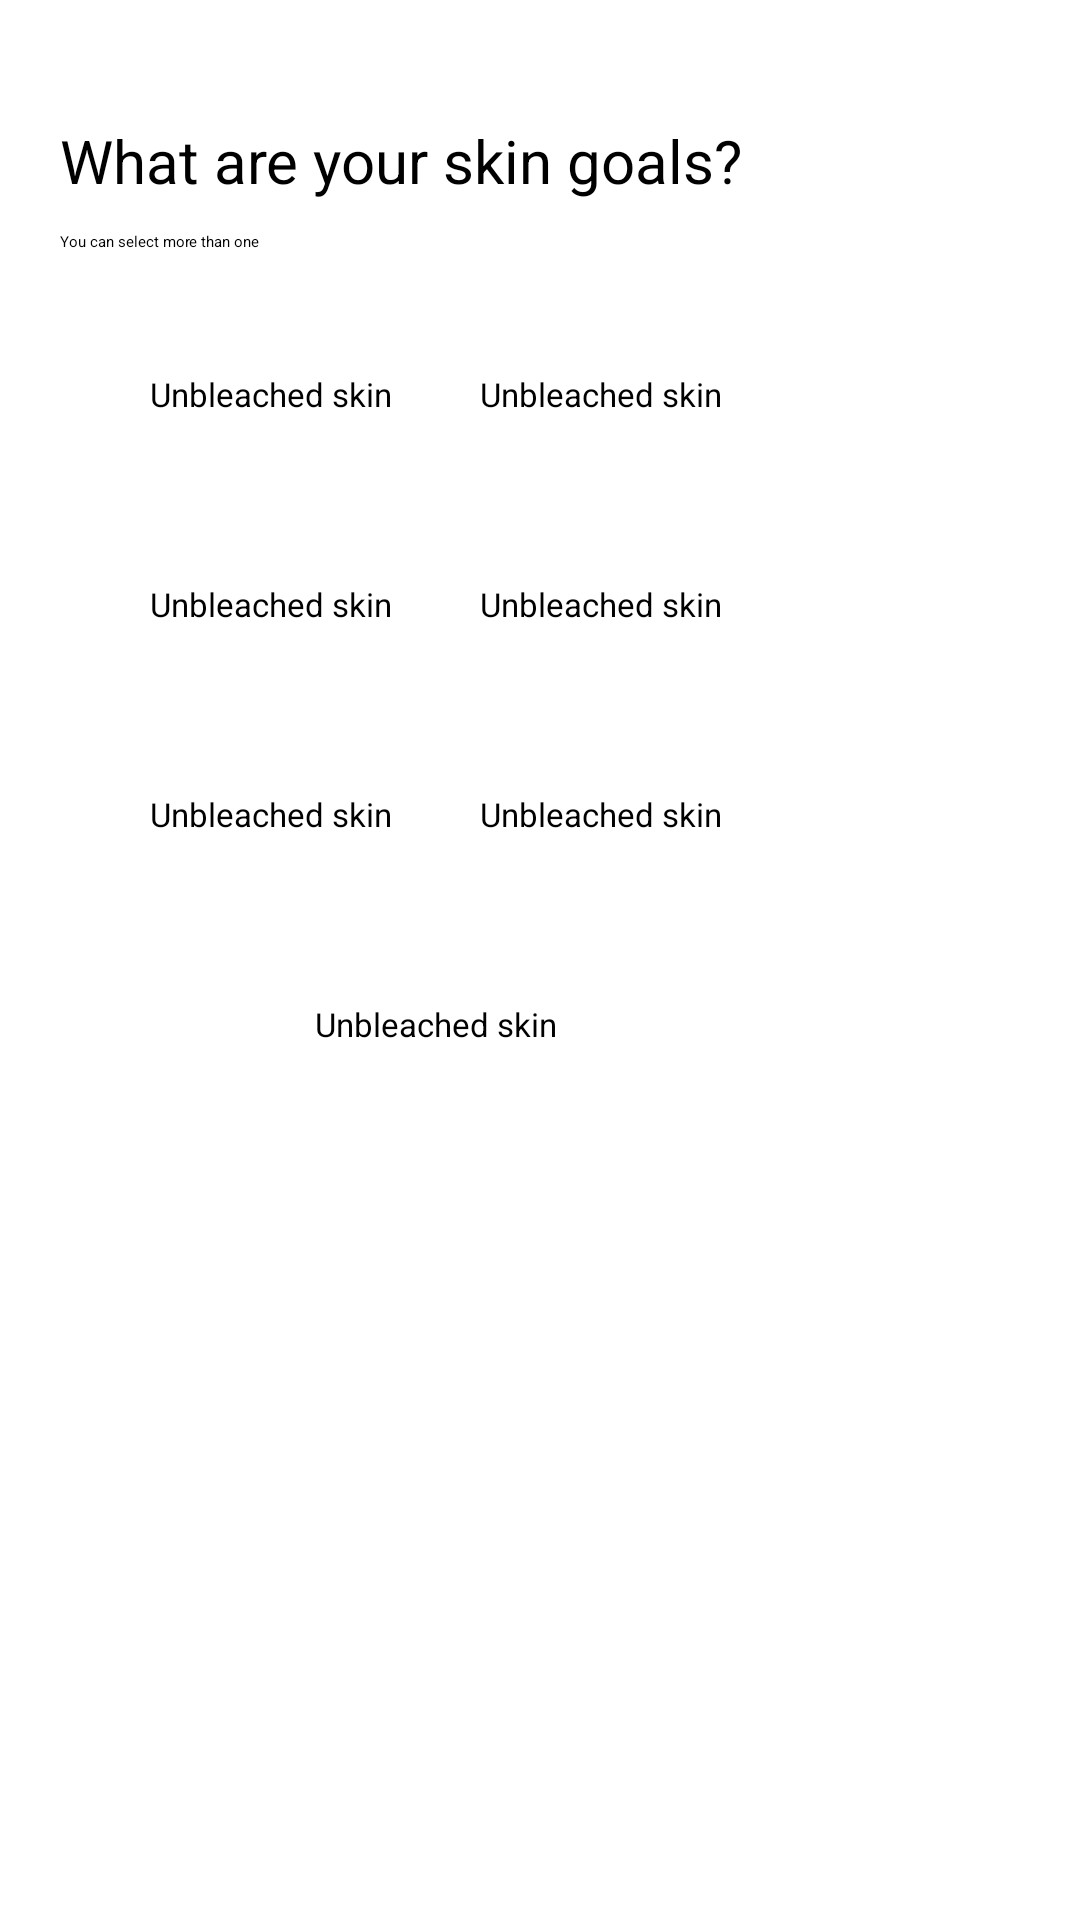

Layout XML and referenced resources for this Android screen:
<!-- AndroidManifest.xml: application theme Theme.Skintusiast -->
<!-- res/layout/activity_home_skin_goal.xml -->
<?xml version="1.0" encoding="utf-8"?>
<androidx.constraintlayout.widget.ConstraintLayout xmlns:android="http://schemas.android.com/apk/res/android"
    xmlns:app="http://schemas.android.com/apk/res-auto"
    xmlns:tools="http://schemas.android.com/tools"
    android:layout_width="match_parent"
    android:layout_height="match_parent"
    android:background="@drawable/bg_style"
    tools:context=".HOME_skin_goal_Activity">

    <ImageView
        android:id="@+id/back7"
        android:layout_width="wrap_content"
        android:layout_height="wrap_content"
        android:layout_marginStart="20dp"
        android:contentDescription="back"
        android:onClick="back"
        android:paddingTop="20dp"
        android:paddingRight="50dp"
        app:layout_constraintStart_toStartOf="parent"
        app:layout_constraintTop_toTopOf="parent"
        app:srcCompat="@drawable/baseline_arrow_back_ios_24" />

    <Button
        android:id="@+id/btnskingoal"
        android:layout_width="139dp"
        android:layout_height="50dp"
        android:layout_marginStart="136dp"
        android:layout_marginEnd="136dp"
        android:layout_marginBottom="40dp"
        android:backgroundTint="#EF5DA8"
        android:text="Save"
        android:textColor="#FFFFFF"
        android:textStyle="bold"
        app:layout_constraintBottom_toBottomOf="parent"
        app:layout_constraintEnd_toEndOf="parent"
        app:layout_constraintStart_toStartOf="parent"
        app:strokeColor="#EF5DA8"
        app:strokeWidth="1dp"
        tools:cornerRadius="20dp" />

    <Button
        android:id="@+id/button5"
        android:layout_width="150dp"
        android:layout_height="50dp"
        android:layout_marginStart="50dp"
        android:layout_marginTop="40dp"
        android:backgroundTint="#FFFFFF"
        android:text="Unbleached skin"
        android:textColor="#000000"
        android:textSize="11sp"
        app:cornerRadius="15dp"
        app:layout_constraintStart_toStartOf="parent"
        app:layout_constraintTop_toBottomOf="@+id/textView27"
        app:strokeColor="#FFFFFF"
        app:strokeWidth="1dp" />

    <Button
        android:id="@+id/button14"
        android:layout_width="150dp"
        android:layout_height="50dp"
        android:layout_marginTop="20dp"
        android:backgroundTint="#FFFFFF"
        android:text="Unbleached skin"
        android:textColor="#000000"
        android:textSize="11sp"
        app:cornerRadius="15dp"
        app:layout_constraintStart_toStartOf="@+id/button5"
        app:layout_constraintTop_toBottomOf="@+id/button5"
        app:strokeColor="#FFFFFF"
        app:strokeWidth="1dp" />

    <Button
        android:id="@+id/button15"
        android:layout_width="150dp"
        android:layout_height="50dp"
        android:layout_marginTop="20dp"
        android:backgroundTint="#FFFFFF"
        android:text="Unbleached skin"
        android:textColor="#000000"
        android:textSize="11sp"
        app:cornerRadius="15dp"
        app:layout_constraintStart_toStartOf="@+id/button14"
        app:layout_constraintTop_toBottomOf="@+id/button14"
        app:strokeColor="#FFFFFF"
        app:strokeWidth="1dp" />

    <Button
        android:id="@+id/button16"
        android:layout_width="150dp"
        android:layout_height="50dp"
        android:layout_marginEnd="50dp"
        android:backgroundTint="#FFFFFF"
        android:text="Unbleached skin"
        android:textColor="#000000"
        android:textSize="11sp"
        app:cornerRadius="15dp"
        app:layout_constraintEnd_toEndOf="parent"
        app:layout_constraintTop_toTopOf="@+id/button5"
        app:strokeColor="#FFFFFF"
        app:strokeWidth="1dp" />

    <Button
        android:id="@+id/button31"
        android:layout_width="150dp"
        android:layout_height="50dp"
        android:layout_marginTop="20dp"
        android:backgroundTint="#FFFFFF"
        android:text="Unbleached skin"
        android:textColor="#000000"
        android:textSize="11sp"
        app:cornerRadius="15dp"
        app:layout_constraintEnd_toEndOf="@+id/button16"
        app:layout_constraintTop_toBottomOf="@+id/button16"
        app:strokeColor="#FFFFFF"
        app:strokeWidth="1dp" />

    <Button
        android:id="@+id/button26"
        android:layout_width="150dp"
        android:layout_height="50dp"
        android:backgroundTint="#FFFFFF"
        android:text="Unbleached skin"
        android:textColor="#000000"
        android:textSize="11sp"
        app:cornerRadius="15dp"
        app:layout_constraintEnd_toEndOf="@+id/button31"
        app:layout_constraintTop_toTopOf="@+id/button15"
        app:strokeColor="#FFFFFF"
        app:strokeWidth="1dp" />

    <Button
        android:id="@+id/button32"
        android:layout_width="150dp"
        android:layout_height="50dp"
        android:layout_marginTop="20dp"
        android:backgroundTint="#FFFFFF"
        android:text="Unbleached skin"
        android:textColor="#000000"
        android:textSize="11sp"
        app:cornerRadius="15dp"
        app:layout_constraintEnd_toEndOf="parent"
        app:layout_constraintStart_toStartOf="parent"
        app:layout_constraintTop_toBottomOf="@+id/button15"
        app:strokeColor="#FFFFFF"
        app:strokeWidth="1dp" />

    <TextView
        android:id="@+id/textView27"
        android:layout_width="wrap_content"
        android:layout_height="wrap_content"
        android:layout_marginTop="10dp"
        android:text="You can select more than one"
        android:textColor="#000000"
        app:layout_constraintStart_toStartOf="@+id/textView24"
        app:layout_constraintTop_toBottomOf="@+id/textView24" />

    <TextView
        android:id="@+id/textView24"
        android:layout_width="wrap_content"
        android:layout_height="wrap_content"
        android:layout_marginStart="20dp"
        android:layout_marginTop="20dp"
        android:text="What are your skin goals?"
        android:textColor="#000000"
        android:textSize="20dp"
        app:layout_constraintStart_toStartOf="parent"
        app:layout_constraintTop_toBottomOf="@+id/back7" />
</androidx.constraintlayout.widget.ConstraintLayout>
<!-- resources referenced by this layout -->
<resources>

</resources>
